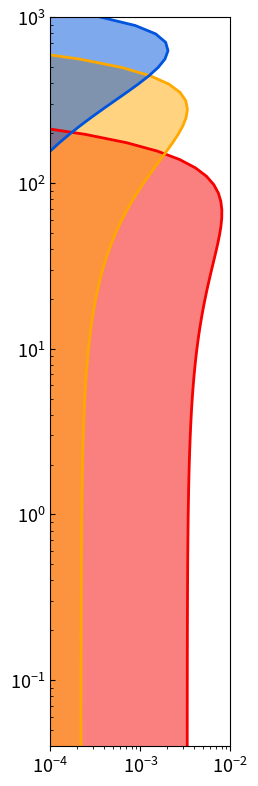

The matplotlib source for this figure:
import numpy as np
import matplotlib as mpl
import matplotlib.pyplot as plt
import seaborn as sns
from mpl_toolkits.axes_grid1 import make_axes_locatable


# sns.set_style("whitegrid")
plt.close('all')

cmap=plt.get_cmap('nipy_spectral')
mpl.rcParams['lines.linewidth'] = 2
mpl.rcParams['lines.color'] = cmap(0)
mpl.rcParams['axes.labelsize'] = 14
mpl.rcParams['axes.titlesize'] = 16
mpl.rcParams['xtick.labelsize'] = 13
mpl.rcParams['ytick.labelsize'] = 13
mpl.rcParams['legend.fontsize'] = 14
mpl.rcParams['axes.titleweight'] = 'bold'


planets = ['e','f','g']
masses  = [0.766,0.926,1.14]
M_Earth = 5.972186e24 # Earth mass [kg]
TO      = 1.39e21     # mass of 1 Terr. Ocean [kg]

def gaussian(x, mu, sig):
    return np.exp(-np.power(x - mu, 2.) / (2 * np.power(sig, 2.))) / (np.sqrt(2*np.pi) * sig)


M_water = np.logspace(-2,3,num=100)  # Initial water mass [MO]
lw = len(M_water)

M_water_frac_e = np.zeros(lw)
M_water_frac_f = np.zeros(lw)
M_water_frac_g = np.zeros(lw)

for i in range(lw):
    M_water_frac_e[i] = M_water[i] * TO / (M_Earth * masses[0])
    M_water_frac_f[i] = M_water[i] * TO / (M_Earth * masses[0])
    M_water_frac_g[i] = M_water[i] * TO / (M_Earth * masses[0])


pdf_e = np.zeros((lw,2))
pdf_f = np.zeros((lw,2))
pdf_g = np.zeros((lw,2))

# Today's water mass fractions (Dorn et al., 2018), UCM
Water_Frac_e = 0.02
Water_Frac_f = 0.07
Water_Frac_g = 0.13

sig_e_up  = 0.015
sig_e_low = 0.015
sig_f     = 0.03
sig_g     = 0.04

Water_Mass_TO_e = Water_Frac_e * masses[0] * M_Earth / TO
Water_Mass_TO_f = Water_Frac_f * masses[1] * M_Earth / TO
Water_Mass_TO_g = Water_Frac_g * masses[2] * M_Earth / TO

sig_TO_e_up  = sig_e_up  * masses[0] * M_Earth / TO
sig_TO_e_low = sig_e_low * masses[0] * M_Earth / TO
sig_TO_f     = sig_f     * masses[1] * M_Earth / TO
sig_TO_g     = sig_g     * masses[2] * M_Earth / TO

for i in range(lw):
    if (M_water[i]<Water_Mass_TO_e):
        pdf_e[i,0] = gaussian(M_water[i], Water_Mass_TO_e, sig_TO_e_low)
    else:
        pdf_e[i,0] = gaussian(M_water[i], Water_Mass_TO_e, sig_TO_e_up)
    pdf_f[i,0] = gaussian(M_water[i], Water_Mass_TO_f, sig_TO_f)
    pdf_g[i,0] = gaussian(M_water[i], Water_Mass_TO_g, sig_TO_g)

    # if (M_water[i]<Water_Mass_TO_e):
    #     pdf_e[i,0] = gaussian(M_water_frac_e[i], Water_Frac_e, sig_e_low)
    # else:
    #     pdf_e[i,0] = gaussian(M_water_frac_e[i], Water_Frac_e, sig_e_up)
    # pdf_f[i,0] = gaussian(M_water_frac_f[i], Water_Frac_f, sig_f)
    # pdf_g[i,0] = gaussian(M_water_frac_g[i], Water_Frac_g, sig_g)

    pdf_e[i,1] = pdf_e[i,0]
    pdf_f[i,1] = pdf_f[i,0]
    pdf_g[i,1] = pdf_g[i,0]

    # print(M_water[i], pdf_e[i,0], pdf_f[i,0], pdf_g[i,0])

x_axis = [10001, 10002]

# plt.figure()
# plt.figure(num=None, figsize=(5, 9), dpi=300, facecolor='w', edgecolor='k')
# fig = plt.figure(num=None, figsize=(10, 9), dpi=300, facecolor='w', edgecolor='k')
fig = plt.figure(num=None, figsize=(3, 9), dpi=300, facecolor='w', edgecolor='k')

plt.plot(pdf_e[:,0], M_water, color=cmap(220))
plt.plot(pdf_f[:,0], M_water, color=cmap(200))
plt.plot(pdf_g[:,0], M_water, color=cmap(60))

plt.fill_betweenx(M_water, 1e-4, pdf_e[:,0], color=cmap(220), alpha=0.5)
plt.fill_betweenx(M_water, 1e-4, pdf_f[:,0], color=cmap(200), alpha=0.5)
plt.fill_betweenx(M_water, 1e-4, pdf_g[:,0], color=cmap(60), alpha=0.5)


plt.xscale('log')
plt.yscale('log')
plt.xlim([1e-4,1e-2])
plt.ylim([4e-2,1e3])
plt.tick_params(axis='y', which='both', direction='in')

# plt.xticklabels([])
# plt.xticklabels([])

plt.subplots_adjust(left=0.2, right=0.8, top=0.88, bottom=0.07, wspace=0.4, hspace=0.1)

plt.savefig('TR1_Water_Dorn_gaussian_new.png')


# plt.suptitle('Today\'s water content \n Dorn et al. (2018)', fontsize=18, fontweight='bold')
#
# #----------------------------------------------------------------------------------------------------------------- #
# ax3a = plt.subplot2grid((1,3), (0,0))
# ax3b = plt.subplot2grid((1,3), (0,1), sharex=ax3a, sharey=ax3a)
# ax3c = plt.subplot2grid((1,3), (0,2), sharex=ax3a, sharey=ax3a)
#
# pw_min = 0.0001
# pw_max = max(max(pdf_e[:,0]),max(pdf_f[:,0]),max(pdf_g[:,0]))
#
# ca = ax3a.pcolor(x_axis, M_water, pdf_e,   cmap='Greys', vmin=pw_min, vmax=pw_max, norm=mpl.colors.LogNorm())
# cb = ax3b.pcolor(x_axis, M_water, pdf_f,   cmap='Greys', vmin=pw_min, vmax=pw_max, norm=mpl.colors.LogNorm())
# cc = ax3c.pcolor(x_axis, M_water, pdf_g,   cmap='Greys', vmin=pw_min, vmax=pw_max, norm=mpl.colors.LogNorm())
# ax3a.grid(color='grey', which='major', axis='y', linestyle='-',)
# ax3b.grid(color='grey', which='major', axis='y', linestyle='-',)
# ax3c.grid(color='grey', which='major', axis='y', linestyle='-',)
#
# ax3a.set_title('e')
# ax3b.set_title('f')
# ax3c.set_title('g')
#
# ax3a.set_yscale('log')
# ax3b.set_yticklabels([])
# ax3c.set_yticklabels([])
# ax3a.set_xticklabels([])
# ax3b.set_xticklabels([])
# ax3c.set_xticklabels([])
#
# # divider = make_axes_locatable(ax3c)
# # cax = divider.append_axes('right', size='20%', pad=0.05)
# # cbar = plt.colorbar(cc, cax=cax, orientation='vertical')
# # cbar.set_label('Probability Distribution', rotation=270, labelpad=20,fontsize=16, fontweight='bold')
#
# # ax3a.set_xlabel('Eccentricity')
# # ax3a.set_ylabel('VPLanet (grey)')
#
# ax3a.tick_params(axis='x', which='both', bottom=False, top=False, labelbottom=False)
# ax3b.tick_params(axis='x', which='both', bottom=False, top=False, labelbottom=False)
# ax3c.tick_params(axis='x', which='both', bottom=False, top=False, labelbottom=False)
# ax3a.set_ylim([4e-2,1e3])

# ----------------------------------------------------------------------------------------------------------------- #
# plt.tight_layout()
# plt.subplots_adjust(left=0.08, right=0.98, top=0.88, bottom=0.07)#, wspace=0.23, hspace=0.1)

# plt.subplots_adjust(left=0.2, right=0.8, top=0.88, bottom=0.07, wspace=0.4, hspace=0.1)
# plt.savefig('TR1_Water_Dorn.png')
# plt.show()
